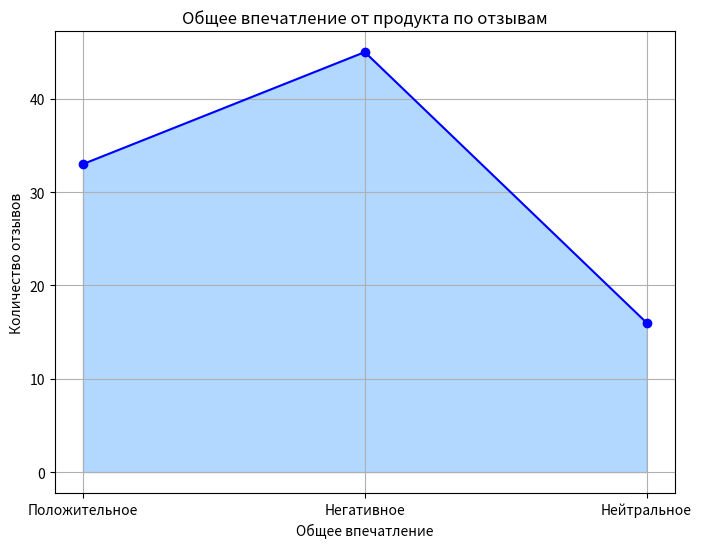

Generate this figure with matplotlib:
import matplotlib.pyplot as plt
import numpy as np

# Данные
categories = ['Положительное', 'Негативное', 'Нейтральное']
counts = [33, 45, 16]

# Площадная диаграмма
plt.figure(figsize=(8, 6))
plt.fill_between(categories, counts, color="#66b3ff", alpha=0.5)
plt.plot(categories, counts, marker='o', color='b')
plt.xlabel('Общее впечатление')
plt.ylabel('Количество отзывов')
plt.title('Общее впечатление от продукта по отзывам')
plt.grid(True)
